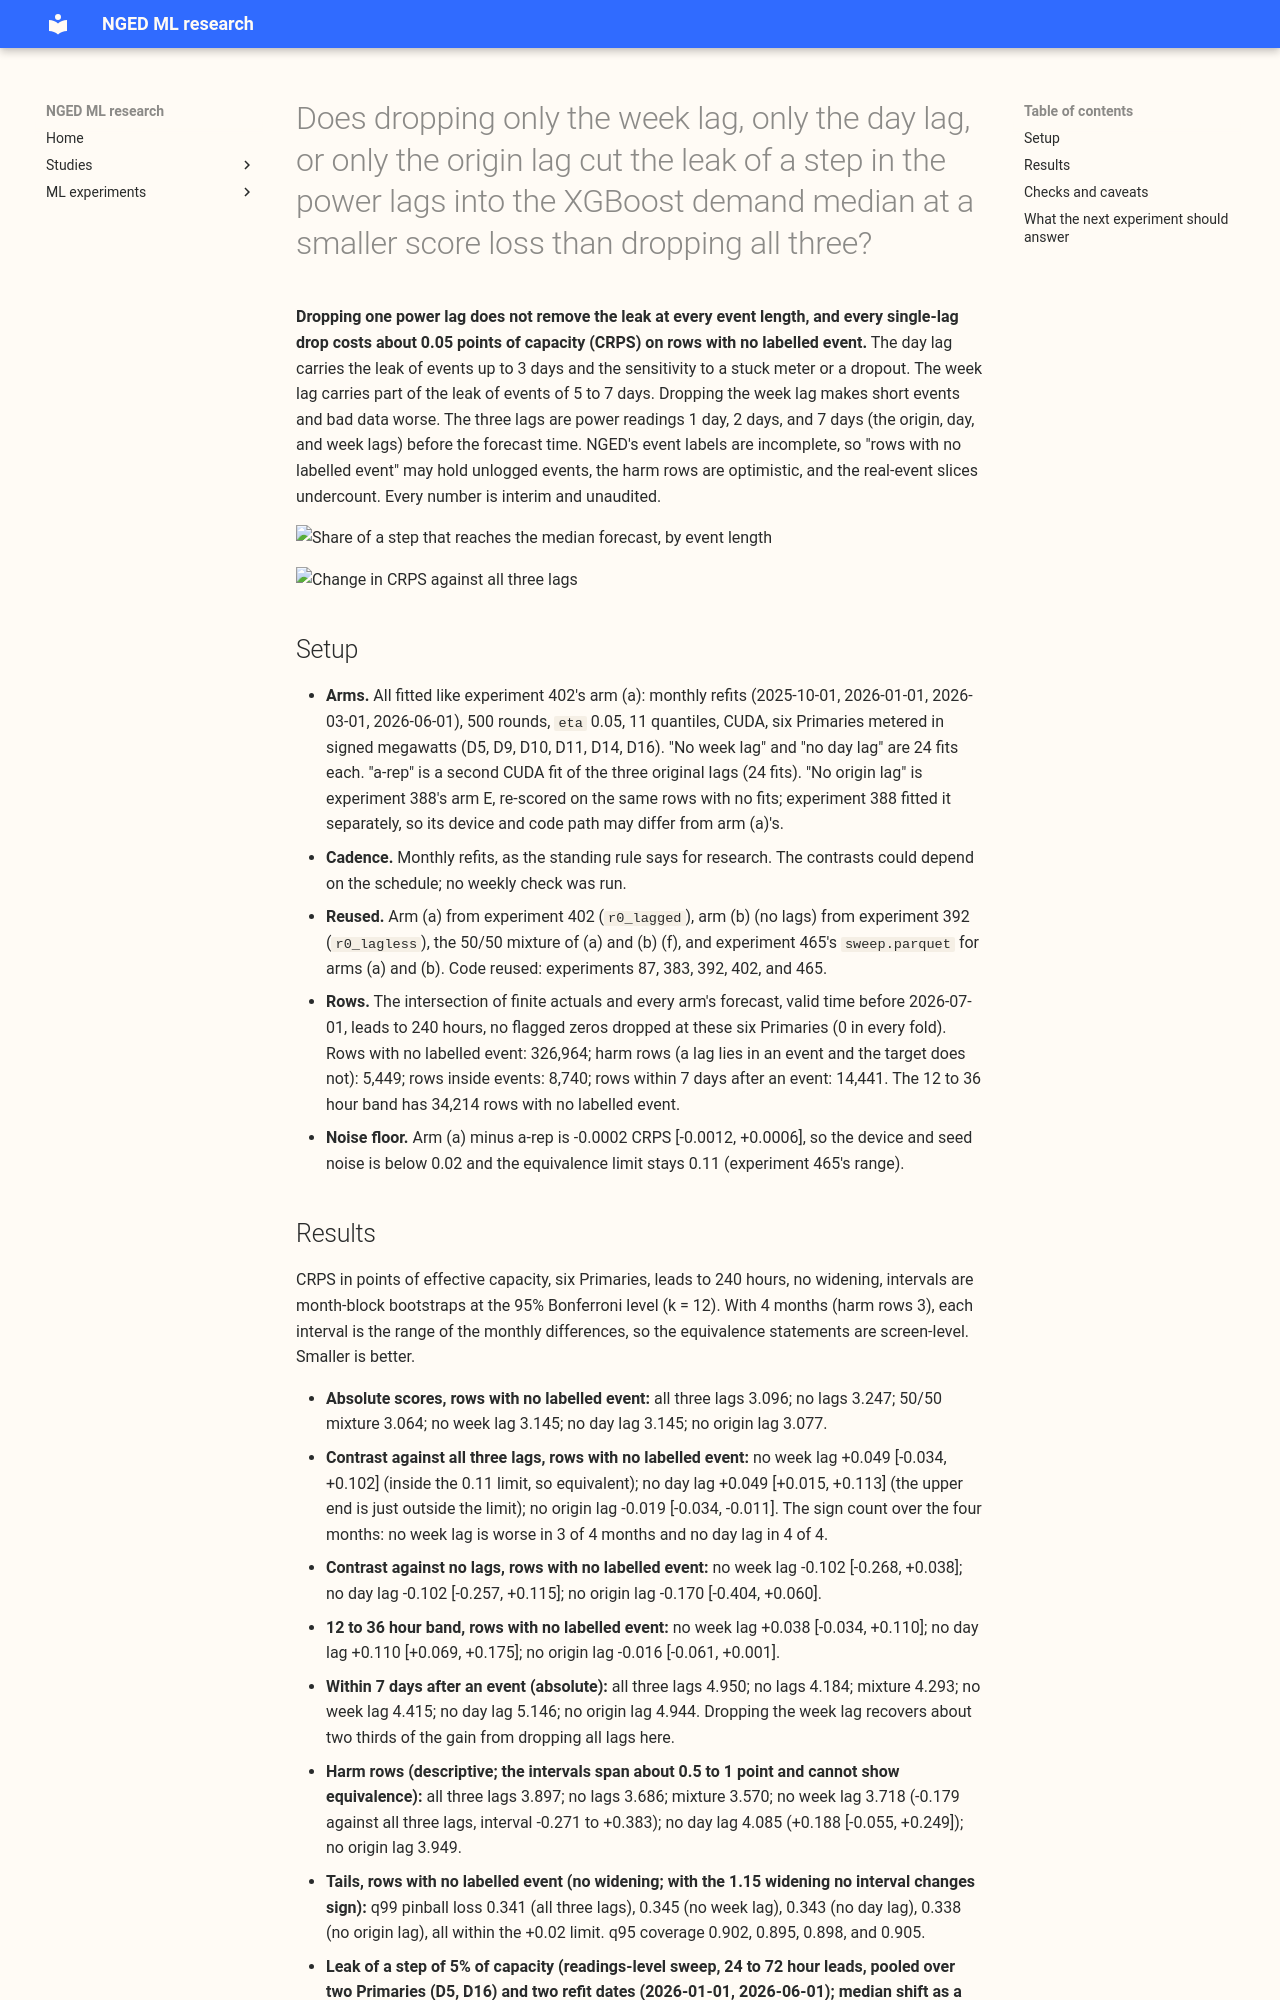

repository: openclimatefix/nged-ml-research · page: ml-experiments/00502-leave-one-lag-out-power-lag-ablation-xgboost-demand/result/index.html · generator: mkdocs

---
id: "00502"
slug: leave-one-lag-out-power-lag-ablation-xgboost-demand
title: >-
  Does dropping only the week lag, only the day lag, or only the origin lag cut the leak of a step in
  the power lags into the XGBoost demand median at a smaller score loss than dropping all three?
theme: lagged-power-and-error-correction
also_relevant_to:
  - lsc-detectors
  - calibration-and-uncertainty
status: finished
verdict: partly supported
date: 2026-11-02
kind: other
protocol: demand-v2
size: >-
  medium. Stored: 72 boosters and 72 forecast tables (A-nowk, A-noday, and a CUDA repeat of arm (a),
  "a-rep") in this experiment's private data folder; sweeps write small summary tables. More than one
  design: no (the brief fixes the leave-one-lag-out arms). Callers: the scripts import experiment
  87's, 383's, 392's, 402's, and 465's modules. Production serving path and degradation rule: not
  touched (this repository holds none).
hypothesis: >-
  Dropping the week lag alone removes about 20 points of the 38 to 41% leak that experiment 392
  measured with all three lags affected, at a score loss on rows with no labelled event inside the
  equivalence limit of 0.11 points of effective capacity.
prediction: >-
  Written before any score is read. P1. A-nowk, with a step in both lags it keeps, leaks at most 0.20
  of a 5% step at 24 to 72 h leads, and its CRPS loss against arm (a) on rows with no labelled event
  is at most +0.11; if the loss is larger, it falls between (a) and (b). P2. A-noorigin leaks the
  same as (a) within 0.05 with all its lags affected (the origin lag carries about 1%). P3. A-noday,
  with both its lags affected, leaks 0.20 to 0.30. P4. No new arm beats the fixed 50/50 mixture (f)
  on rows with no labelled event.
decision_rule: >-
  Dropping a lag removes a column and costs nothing at serving, so the smallest gain worth porting
  is zero on the sweep share, at a CRPS loss on rows with no labelled event whose whole 95%
  Bonferroni interval lies inside +-0.11 ("equivalent") and a q99 pinball loss within +0.02 of arm
  (a). Harm rows are descriptive: their intervals span about 1 point, so they cannot show
  equivalence. Stop rule: if no single-lag removal cuts the 3-lag-equivalent leak below 0.25 without
  a loss above +0.30, close the line and say the leak is spread across the lags; the MVA-only eight
  are not run unless one arm passes. A drop that is more robust but less accurate is reported as
  "more robust, not more accurate" and the manager decides. Contrasts: A-nowk, A-noday, and the
  re-scored A-noorigin, each minus (a) and minus (b), on rows with no labelled event and on harm rows
  at the six: 3 x 2 x 2 = 12, Bonferroni k = 12 at a 95% family level.
benchmark: >-
  Arm (a), experiment 402's stored R0 lagged forecast; arm (b), experiment 392's stored R0 lagless
  forecast; arm (f), their fixed 50/50 mixture of probability distributions; arm (a-rep), this
  experiment's CUDA refit of arm (a); A-noorigin is experiment 388's arm E, re-scored.
row_set_id: experiment_392_monthly_four_folds
metric: >-
  Mass-weighted pinball loss (CRPS-like) in points of effective capacity from the 11 quantiles of
  the 51-member mixture, on the intersection of finite actuals and all arms' forecasts, valid time
  before 2026-07-01.
best_arm: >-
  No single arm. Dropping the day lag shields events up to 3 days and bad data (a stuck meter, a
  dropout) at +0.049 CRPS; dropping the week lag cuts the 7-day leak at +0.049 CRPS but leaks more
  for short events. Dropping the origin lag scores -0.019 CRPS (experiment 388's arm E, re-scored).
headline: >-
  On rows with no labelled event at the six Primaries metered in signed megawatts (leads to 10
  days), CRPS against all three lags is +0.049 for no week lag [-0.034, +0.102], +0.049 for no day
  lag [+0.015, +0.113], and -0.019 for no origin lag [-0.034, -0.011]; the noise floor (a repeat
  fit) is -0.0002. Interim and unaudited.
lessons: >-
  The leak is not carried by one lag. The day lag carries the short-event leak and the sensitivity
  to bad data, and the week lag carries part of the 5 to 7 day leak. Removing either costs about
  0.05 CRPS, and removing the week lag makes short events and bad data worse.
production_status: not-for-production
adopted_in: none
take_home_message: >-
  Dropping a single power lag does not make the XGBoost demand forecast robust to a load-shift
  event at every length. Without the day lag, a step of 5% of capacity in the last 3 days does not
  move the median forecast (0.00 of the step, against 0.06 with all three lags), but a
  7-day step still moves it by 0.29, and the score loss is +0.049 points of capacity. Without the
  week lag, the 7-day leak falls from 0.33 to 0.22, but a step of 24 hours to 5 days leaks 0.20 to
  0.22 and a stuck meter moves the median by 2.2 points of capacity (0.8 with all three lags).
  Interim and unaudited, two Primaries and two refit dates for the leak figures.
advice:
  - >-
    Do not drop the week lag to reduce the leak of short events or bad data: it raises both (24
    hour step 0.20 of the step against 0.06, stuck meter 2.2 against 0.8 points of capacity), at
    +0.049 CRPS (experiment 502, figure 1).
  - >-
    If a single lag is dropped for robustness, drop the day lag: it shields steps up to 3 days and
    a stuck meter or dropout, at +0.049 CRPS [+0.015, +0.113] on rows with no labelled event, but
    the interval just exceeds the 0.11 equivalence limit (experiment 502, figure 2).
  - >-
    Score the origin lag removal (arm E of experiment 388, -0.019 [-0.034, -0.011]) before
    spending fits on it, and sweep arm E once to see whether the origin lag leaks (experiment 502).
code: >-
  ml-experiments/00502-leave-one-lag-out-power-lag-ablation-xgboost-demand/
---

**Dropping one power lag does not remove the leak at every event length, and every single-lag
drop costs about 0.05 points of capacity (CRPS) on rows with no labelled event.** The day lag
carries the leak of events up to 3 days and the sensitivity to a stuck meter or a dropout. The
week lag carries part of the leak of events of 5 to 7 days. Dropping the week lag makes short
events and bad data worse. The three lags are power readings 1 day, 2 days, and 7 days (the origin,
day, and week lags) before the forecast time. NGED's event labels are incomplete, so "rows with no
labelled event" may hold unlogged events, the harm rows are optimistic, and the real-event slices
undercount. Every number is interim and unaudited.

![Share of a step that reaches the median forecast, by event length](figure_1_sweep_share.svg)

![Change in CRPS against all three lags](figure_2_crps_contrasts.svg)
